Run: headless pygame with SDL's dummy video driver; simulated clock (each Clock.tick advances the game by its frame time, no real sleeping); random seed 0; keys injected as events and as key.get_pressed() state; no mouse input.
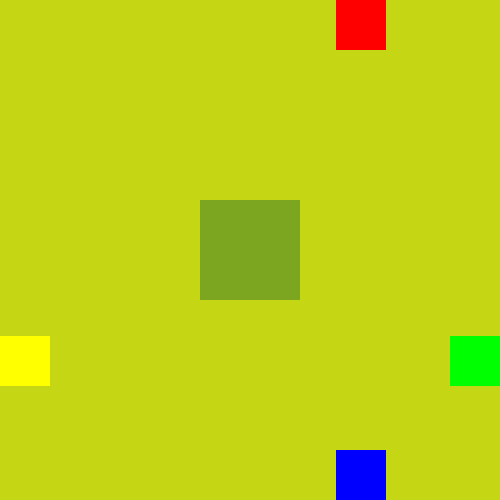
Frame 1 of 4 · flips 1–60 · no input
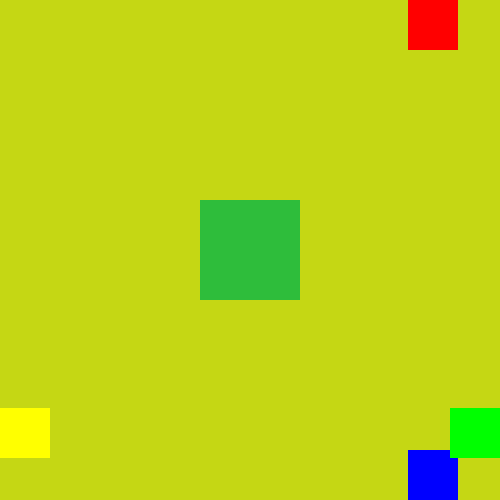
Frame 2 of 4 · flips 61–180 · tapped SPACE, RETURN · held RIGHT (→), D
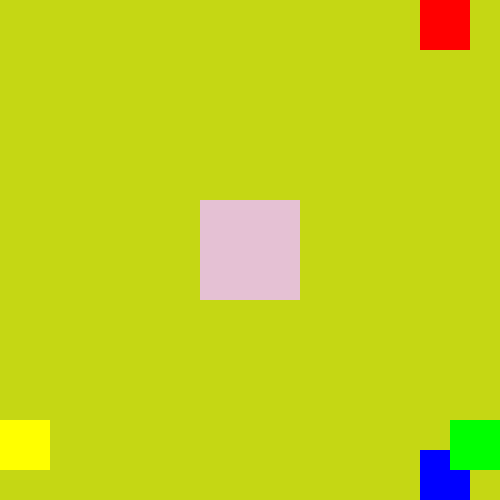
Frame 3 of 4 · flips 181–300 · held DOWN (↓), S
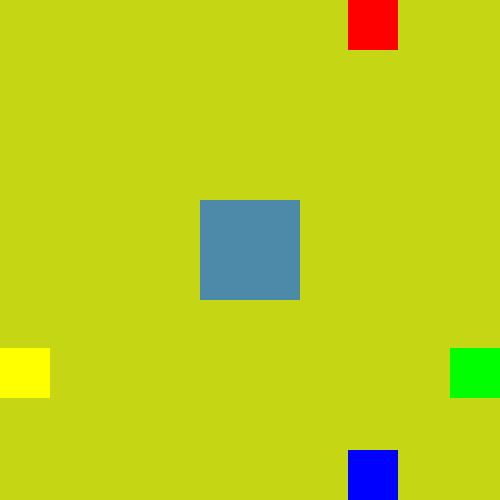
Frame 4 of 4 · flips 301–420 · held LEFT (←), A, UP (↑), W

The pygame program that drew these frames:

import pygame
import sys
import random

rojo = (255, 0, 0)
verde = (0, 255, 0)
azul = (0, 0, 255)
amarillo = (255, 255, 0)
cualquiera = (random.randint(0,255), random.randint(0,255), random.randint(0,255))

pygame.init()

ventana = pygame.display.set_mode((500,500))

pygame.display.set_caption("cuadrado que rebota")

clock = pygame.time.Clock()

XX = 300
MOVIMIENTO = 3
YY = 300
MOVIMIENTO = 3

while 1:
    clock.tick(40)

    for event in pygame.event.get():
        if event.type == pygame.QUIT:
            sys.exit()

    ventana.fill(cualquiera)

    XX = XX + MOVIMIENTO
    YY = YY + MOVIMIENTO

    if XX >= 450:
        XX = 450
        MOVIMIENTO = -3
    elif XX <= 0:
        XX = 0
        MOVIMIENTO = 3 

    if YY >= 450:
        YY = 450
        MOVIMIENTO = -3
    elif YY <= 0:
        YY = 0
        MOVIMIENTO = 3


    pygame.draw.rect(ventana, rojo, (XX, 00, 50, 50))
    pygame.display.flip()
    pygame.draw.rect(ventana, azul, (XX, 450, 50, 50))
    pygame.display.flip()
    pygame.draw.rect(ventana, amarillo, (00, YY, 50, 50))
    pygame.display.flip()
    pygame.draw.rect(ventana, verde, (450, YY, 50, 50))
    pygame.display.flip()
    color_aleatorio = (random.randint(0,255), random.randint(0,255), random.randint(0,255))
    pygame.draw.rect(ventana, color_aleatorio, (200, 200, 100, 100))
    pygame.display.flip()
